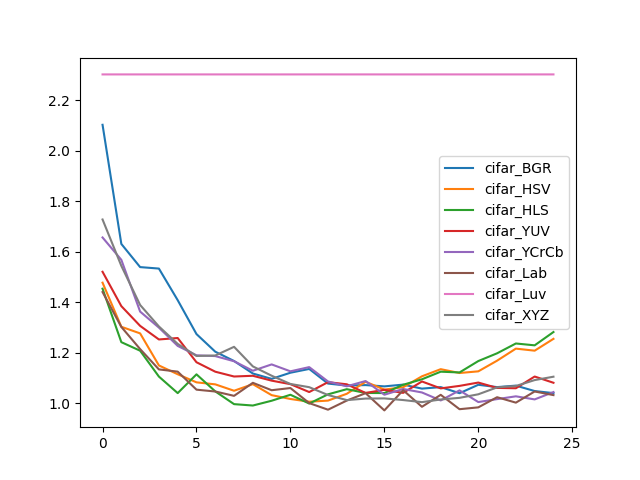

Values plotted in this chart, from the file beside it:
, cifar_BGR, cifar_HSV, cifar_HLS, cifar_YUV, cifar_YCrCb, cifar_Lab, cifar_Luv, cifar_XYZ
0, 2.103, 1.478, 1.454, 1.521, 1.657, 1.441, 2.303, 1.728
1, 1.632, 1.304, 1.243, 1.385, 1.569, 1.303, 2.303, 1.545
2, 1.54, 1.277, 1.209, 1.307, 1.364, 1.215, 2.303, 1.39
3, 1.534, 1.151, 1.106, 1.253, 1.3, 1.135, 2.303, 1.305
4, 1.409, 1.116, 1.041, 1.259, 1.228, 1.126, 2.303, 1.236
5, 1.275, 1.084, 1.115, 1.163, 1.191, 1.055, 2.303, 1.188
6, 1.205, 1.076, 1.048, 1.126, 1.188, 1.047, 2.303, 1.19
7, 1.168, 1.05, 0.9974, 1.107, 1.167, 1.03, 2.303, 1.224
8, 1.119, 1.077, 0.9919, 1.11, 1.13, 1.082, 2.303, 1.147
9, 1.097, 1.033, 1.011, 1.09, 1.155, 1.053, 2.303, 1.11
10, 1.122, 1.018, 1.035, 1.077, 1.127, 1.061, 2.303, 1.077
11, 1.137, 1.007, 0.9997, 1.045, 1.144, 1.001, 2.303, 1.065
12, 1.079, 1.011, 1.036, 1.084, 1.087, 0.9754, 2.303, 1.033
13, 1.071, 1.038, 1.057, 1.076, 1.068, 1.012, 2.303, 1.013
14, 1.073, 1.086, 1.042, 1.042, 1.089, 1.041, 2.303, 1.019
15, 1.068, 1.055, 1.041, 1.054, 1.035, 0.9726, 2.303, 1.02
16, 1.075, 1.064, 1.074, 1.042, 1.057, 1.053, 2.303, 1.014
17, 1.059, 1.108, 1.096, 1.087, 1.044, 0.9869, 2.303, 1.005
18, 1.065, 1.136, 1.126, 1.06, 1.012, 1.034, 2.303, 1.016
19, 1.041, 1.121, 1.123, 1.07, 1.052, 0.9774, 2.303, 1.022
20, 1.074, 1.127, 1.168, 1.083, 1.006, 0.9846, 2.303, 1.036
21, 1.065, 1.169, 1.199, 1.062, 1.017, 1.025, 2.303, 1.064
22, 1.071, 1.217, 1.237, 1.06, 1.028, 1.003, 2.303, 1.069
23, 1.049, 1.209, 1.23, 1.107, 1.016, 1.048, 2.303, 1.093
24, 1.041, 1.256, 1.283, 1.082, 1.045, 1.033, 2.303, 1.106
